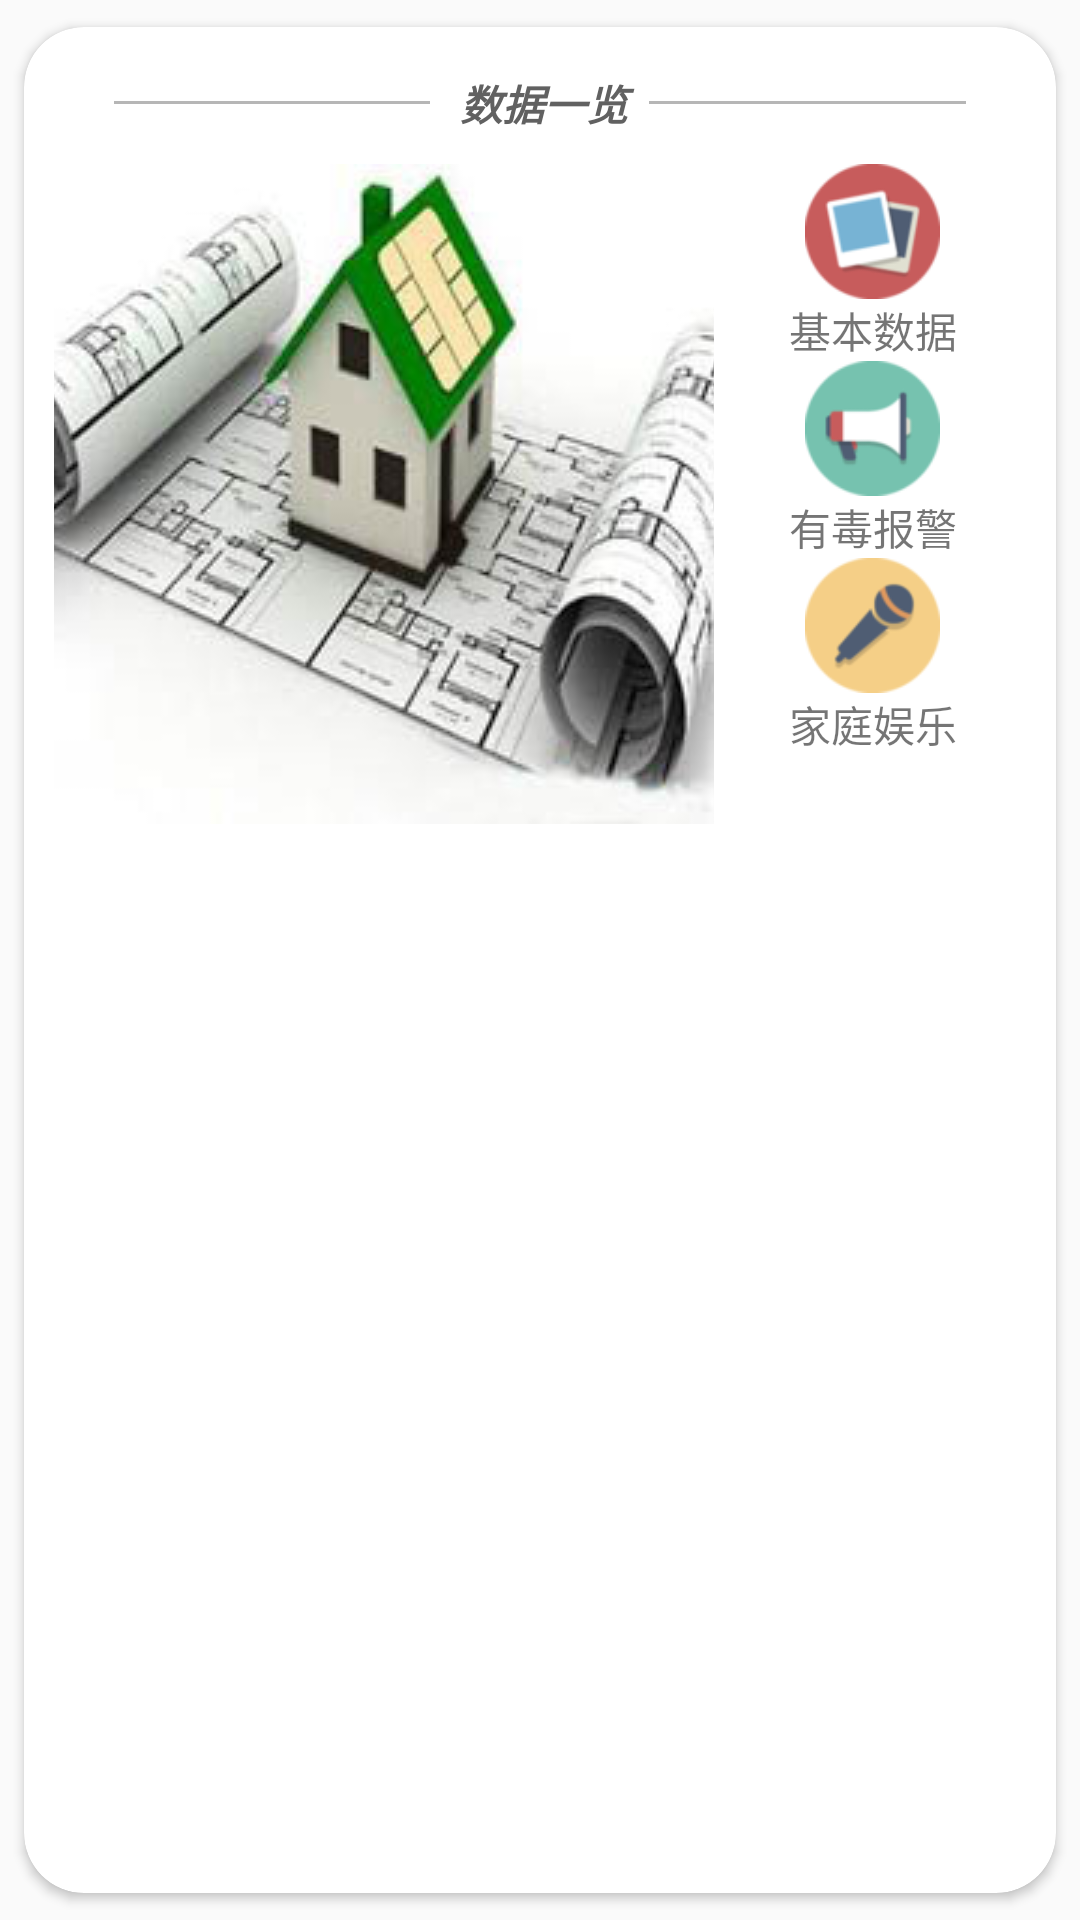

Reconstruct the res/layout file that produces this screen, plus the resources it refers to.
<!-- AndroidManifest.xml: application theme AppTheme -->
<!-- res/layout/home_1.xml -->
<android.support.v7.widget.CardView android:layout_width="match_parent"
    android:layout_height="wrap_content"
    xmlns:card_view="http://schemas.android.com/apk/res-auto"
    android:elevation="20dp"
    card_view:cardBackgroundColor="#ffffff"
    card_view:cardCornerRadius="20dp"
    card_view:cardPreventCornerOverlap="true"
    card_view:cardUseCompatPadding="true"
    card_view:contentPadding="10dp"
    xmlns:android="http://schemas.android.com/apk/res/android">

    <LinearLayout
        android:layout_width="match_parent"
        android:layout_height="wrap_content"
        android:orientation="vertical">

        <LinearLayout
            android:layout_width="match_parent"
            android:layout_height="wrap_content"
            android:layout_marginBottom="10dp"
            android:layout_marginTop="5dp"
            android:gravity="center"
            android:orientation="horizontal"

            >

            <View
                android:layout_width="0dp"
                android:layout_height="1dp"
                android:layout_marginLeft="20dp"
                android:layout_weight="5"
                android:background="#b6b6b6" />

            <TextView
                android:layout_width="0dp"
                android:layout_height="wrap_content"
                android:layout_gravity="center"
                android:layout_marginLeft="10dp"
                android:layout_weight="3"
                android:text="数据一览"
                android:textColor="#616161"
                android:textStyle="bold|italic" />

            <View
                android:layout_width="0dp"
                android:layout_height="1dp"
                android:layout_marginRight="20dp"
                android:layout_weight="5"
                android:background="#b6b6b6" />

        </LinearLayout>

        <LinearLayout
            android:layout_width="match_parent"
            android:layout_height="wrap_content"
            android:orientation="horizontal">

<ImageView
    android:scaleType="centerCrop"
    android:layout_width="220dp"
    android:layout_height="220dp"
    android:src="@drawable/bg_a"
    />
            <LinearLayout
                android:layout_width="wrap_content"
                android:layout_height="wrap_content"
                android:orientation="vertical"

                >

                <LinearLayout
                    android:layout_width="wrap_content"
                    android:layout_height="wrap_content"
                    android:orientation="vertical"
                    android:paddingLeft="25dp">

                    <ImageView
                        android:id="@+id/basic_data"
                        android:layout_width="45dp"
                        android:layout_height="45dp"
                        android:layout_gravity="center"
                        android:src="@drawable/door" />

                    <TextView

                        android:layout_width="wrap_content"
                        android:layout_height="wrap_content"
                        android:layout_gravity="center"
                        android:clickable="true"
                        android:gravity="center"
                        android:text="基本数据" />

                </LinearLayout>


                <LinearLayout
                    android:layout_width="wrap_content"
                    android:layout_height="wrap_content"
                    android:orientation="vertical"
                    android:paddingLeft="25dp">

                    <ImageView
                        android:id="@+id/extra_data"
                        android:layout_gravity="center"
                        android:layout_width="45dp"
                        android:layout_height="45dp"
                        android:src="@drawable/baojing" />

                    <TextView

                        android:layout_width="wrap_content"
                        android:layout_height="wrap_content"
                        android:layout_gravity="center"
                        android:gravity="center"
                        android:clickable="true"
                        android:text="有毒报警" />

                </LinearLayout>

                <LinearLayout
                    android:layout_width="wrap_content"
                    android:layout_height="wrap_content"
                    android:orientation="vertical"
                    android:paddingLeft="25dp"

                    >

                    <ImageView
                        android:id="@+id/music"
                        android:layout_width="45dp"
                        android:layout_height="45dp"
                        android:layout_gravity="center"
                        android:src="@drawable/amuse" />

                    <TextView

                        android:layout_width="wrap_content"
                        android:layout_height="wrap_content"
                        android:layout_gravity="center"
                        android:clickable="true"
                        android:gravity="center"
                        android:text="家庭娱乐" />


                </LinearLayout>


            </LinearLayout>

        </LinearLayout>
    </LinearLayout>
</android.support.v7.widget.CardView>
<!-- resources referenced by this layout -->
<resources>
  <!-- drawable amuse: png bitmap (drawable, 3004 bytes) -->
  <!-- drawable baojing: png bitmap (drawable, 2442 bytes) -->
  <!-- drawable bg_a: jpg bitmap (drawable-xxhdpi, 36130 bytes) -->
  <!-- drawable door: png bitmap (drawable, 4056 bytes) -->
  <style name="AppTheme" parent="Theme.AppCompat.Light.NoActionBar">
          <item name="android:textColorSecondary">#ffffff</item>
          
      </style>
</resources>
